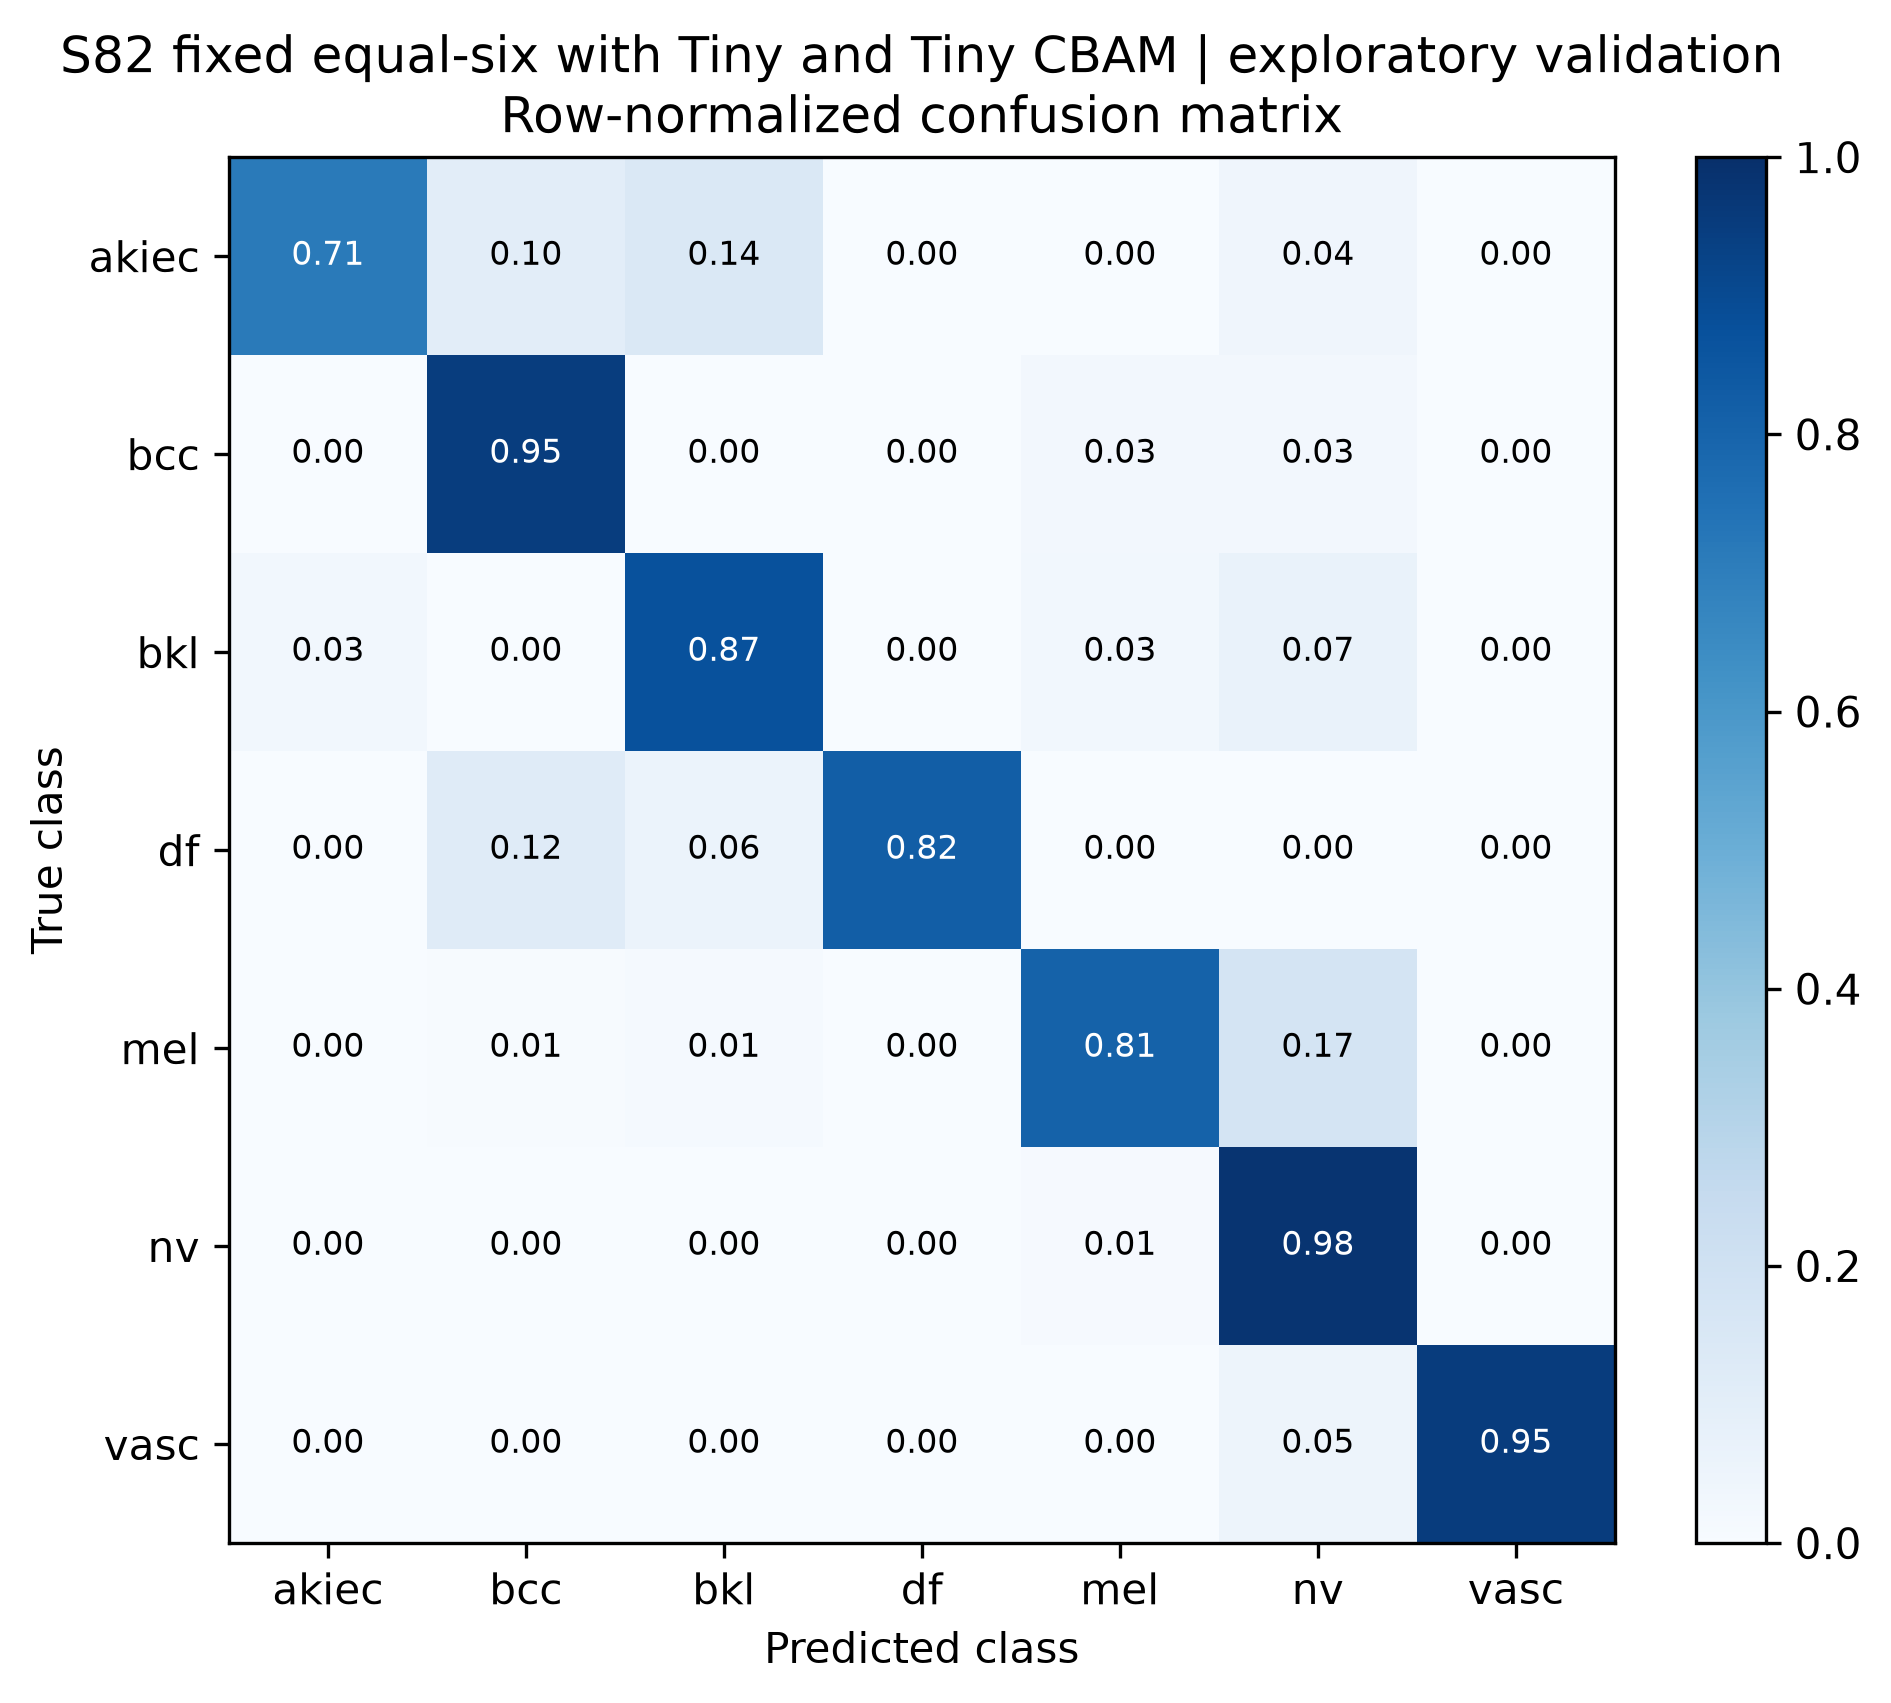

The file beside this chart, header and first rows:
true_class, akiec, bcc, bkl, df, mel, nv, vasc
akiec, 0.7143, 0.102, 0.1429, 0.0, 0.0, 0.04082, 0.0
bcc, 0.0, 0.9481, 0.0, 0.0, 0.02597, 0.02597, 0.0
bkl, 0.0303, 0.0, 0.8727, 0.0, 0.0303, 0.06667, 0.0
df, 0.0, 0.1176, 0.05882, 0.8235, 0.0, 0.0, 0.0
mel, 0.0, 0.005988, 0.01198, 0.0, 0.8084, 0.1737, 0.0
nv, 0.0, 0.0, 0.002979, 0.0, 0.01092, 0.9841, 0.001986
vasc, 0.0, 0.0, 0.0, 0.0, 0.0, 0.04762, 0.9524
